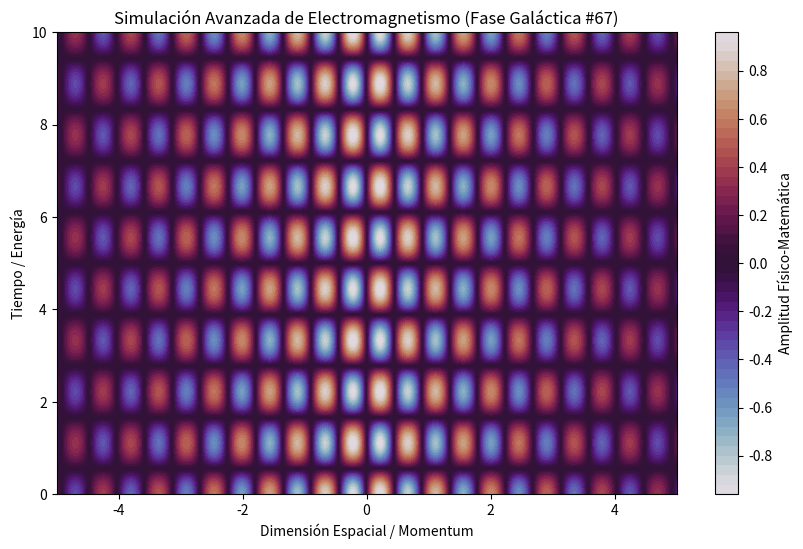

This chart was generated by the following Python code:
%matplotlib inline
# Simulación Galáctica: Electromagnetismo - Variante 67
import numpy as np
import matplotlib.pyplot as plt

# Parámetros Físicos Aleatorios
param_1 = 7.018
param_2 = 2.829
param_3 = 0.231

t = np.linspace(0, 10, 500)
x = np.linspace(-5, 5, 500)
X, T = np.meshgrid(x, t)

# Ecuación Base (Avanzada)
Z = np.sin(X * param_1) * np.cos(T * param_2) * np.exp(-np.abs(X) * param_3)

plt.figure(figsize=(10, 6))
plt.contourf(X, T, Z, 50, cmap='twilight')
plt.colorbar(label='Amplitud Físico-Matemática')
plt.title(r'Simulación Avanzada de Electromagnetismo (Fase Galáctica #67)')
plt.xlabel('Dimensión Espacial / Momentum')
plt.ylabel('Tiempo / Energía')
plt.show()
